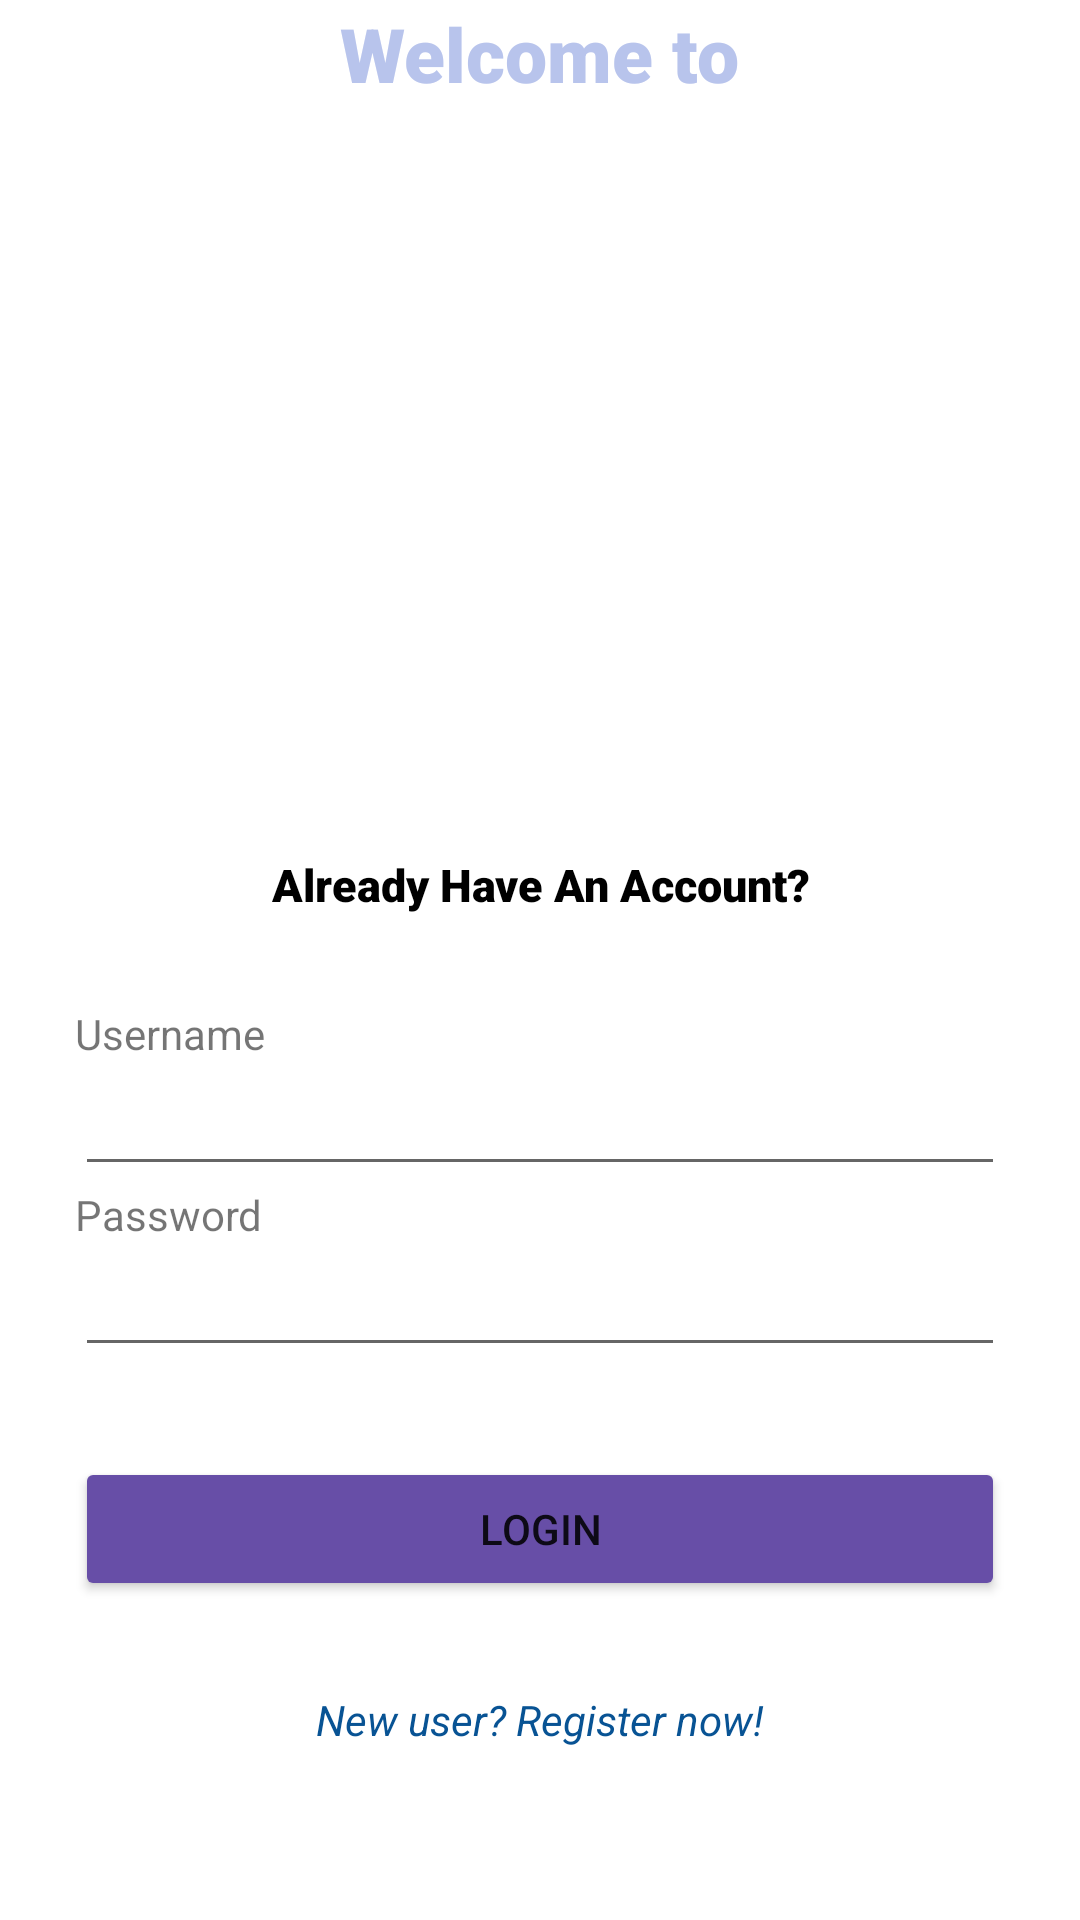

Android layout source for this screen:
<!-- AndroidManifest.xml: application theme Theme.Picstrainning -->
<!-- res/layout/activity_login.xml -->
<?xml version="1.0" encoding="utf-8"?>
<androidx.constraintlayout.widget.ConstraintLayout
    xmlns:android="http://schemas.android.com/apk/res/android"
    xmlns:app="http://schemas.android.com/apk/res-auto"
    xmlns:tools="http://schemas.android.com/tools"
    android:layout_width="match_parent"
    android:layout_height="match_parent"
    tools:context=".login">

    <LinearLayout
        android:layout_width="match_parent"
        android:layout_height="match_parent"
        android:orientation="vertical"
        app:layout_constraintBottom_toBottomOf="parent"
        app:layout_constraintEnd_toEndOf="parent"
        app:layout_constraintStart_toStartOf="parent"
        app:layout_constraintTop_toTopOf="parent">

        <LinearLayout
            android:layout_width="wrap_content"
            android:layout_height="wrap_content"
            android:layout_gravity="center_horizontal"
            android:gravity="center_horizontal"
            android:orientation="vertical">

            <TextView
                android:layout_width="wrap_content"
                android:layout_height="wrap_content"
                android:layout_marginTop="1dp"
                android:fontFamily="sans-serif-black"
                android:text="@string/welcome"
                android:textColor="#b8c4ec"
                android:textSize="25dp" />

            <ImageView
                android:id="@+id/imageView2"
                android:layout_width="250dp"
                android:layout_height="250dp"
                app:srcCompat="@drawable/ic_launcher_foreground" />

        </LinearLayout>

        <LinearLayout
            android:layout_width="match_parent"
            android:layout_height="wrap_content"
            android:layout_marginHorizontal="25dp"
            android:gravity="center"
            android:orientation="vertical">

            <TextView
                android:layout_width="match_parent"
                android:layout_height="wrap_content"
                android:layout_marginBottom="30dp"
                android:fontFamily="sans-serif-black"
                android:gravity="center"
                android:text="@string/textual"
                android:textColor="@color/black"
                android:textSize="15dp" />

            <TextView
                android:id="@+id/textView7"
                android:layout_width="match_parent"
                android:layout_height="wrap_content"
                android:text="@string/username" />

            <EditText
                android:id="@+id/username"
                android:layout_width="match_parent"
                android:layout_height="wrap_content"
                android:ems="10"
                android:inputType="textPersonName" />

            <TextView
                android:id="@+id/textView4"
                android:layout_width="match_parent"
                android:layout_height="wrap_content"
                android:text="@string/password" />

            <EditText
                android:id="@+id/password"
                android:layout_width="match_parent"
                android:layout_height="wrap_content"
                android:layout_marginBottom="30dp"
                android:ems="10"
                android:inputType="textPassword" />


            <Button
                android:id="@+id/login"
                android:layout_width="match_parent"
                android:layout_height="wrap_content"
                android:layout_marginBottom="30dp"
                android:backgroundTint="#674ea7"
                android:text="Login" />

            <TextView
                android:id="@+id/redirectRegister"
                android:layout_width="wrap_content"
                android:layout_height="wrap_content"
                android:text="@string/register"
                android:textColor="#085394"
                android:textStyle="italic" />


        </LinearLayout>


    </LinearLayout>
</androidx.constraintlayout.widget.ConstraintLayout>
<!-- resources referenced by this layout -->
<resources>
  <color name="black">#FF000000</color>
  <string name="password">Password</string>
  <string name="register">New user? Register now!</string>
  <string name="textual">Already Have An Account?</string>
  <string name="username">Username</string>
  <string name="welcome">Welcome to</string>
  <style name="Theme.Picstrainning" parent="Theme.MaterialComponents.DayNight.DarkActionBar">
          
          <item name="colorPrimary">@color/purple_500</item>
          <item name="colorPrimaryVariant">@color/purple_700</item>
          <item name="colorOnPrimary">@color/white</item>
          
          <item name="colorSecondary">@color/teal_200</item>
          <item name="colorSecondaryVariant">@color/teal_700</item>
          <item name="colorOnSecondary">@color/black</item>
          
          <item name="android:statusBarColor" tools:targetApi="l">?attr/colorPrimaryVariant</item>
          
      </style>
  <color name="purple_500">#FF6200EE</color>
  <color name="purple_700">#FF3700B3</color>
  <color name="white">#FFFFFFFF</color>
  <color name="teal_200">#FF03DAC5</color>
  <color name="teal_700">#FF018786</color>
</resources>
